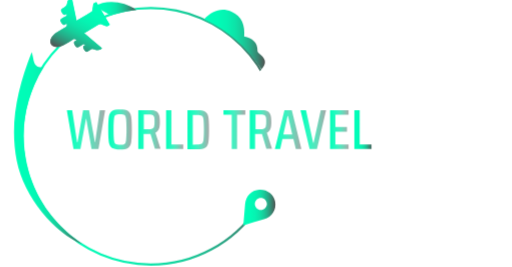
t = 0.00 s
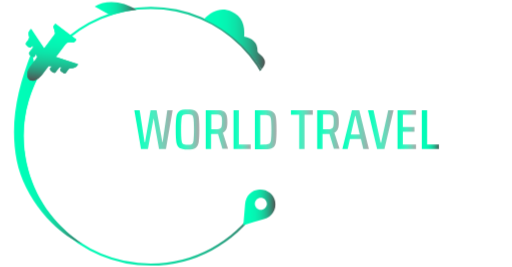
t = 0.50 s
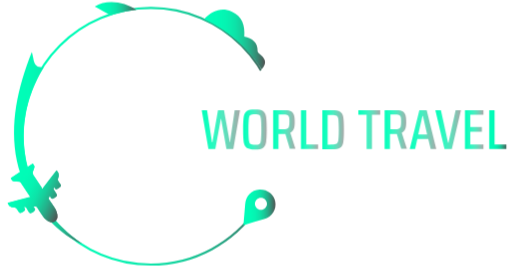
t = 1.25 s
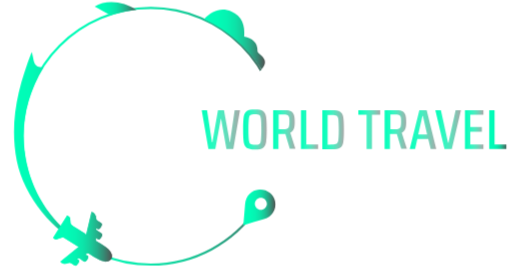
t = 1.88 s
t = 2.25 s: frame unchanged from t = 1.88 s, image omitted
t = 3.00 s: frame unchanged from t = 1.88 s, image omitted

The animated SVG that drew these frames (rendered in a browser with its animation timeline set to each time). Animation: 2 CSS @keyframes rules; one cycle of 3.00 s.

<svg id="ei5gf0rref21" xmlns="http://www.w3.org/2000/svg" xmlns:xlink="http://www.w3.org/1999/xlink" viewBox="0 0 230 120" shape-rendering="geometricPrecision" text-rendering="geometricPrecision"><style><![CDATA[#ei5gf0rref24_to {animation: ei5gf0rref24_to__to 3000ms linear 1 normal forwards}@keyframes ei5gf0rref24_to__to { 0% {transform: translate(98.449997px,58.199999px)} 33.333333% {transform: translate(159.049997px,58.199999px)} 100% {transform: translate(159.049997px,58.199999px)} }#ei5gf0rref233_to {animation: ei5gf0rref233_to__to 3000ms linear 1 normal forwards}@keyframes ei5gf0rref233_to__to { 0% {offset-distance: 0%;animation-timing-function: cubic-bezier(0.420000,0,1,1)} 50% {offset-distance: 100%} 100% {offset-distance: 100%} }]]></style><defs><path id="ei5gf0rref22" d="M97.600000,85.200000C99.300000,87.900000,121.900000,109.600000,121.900000,109.600000C121.900000,109.600000,93.400000,138.300000,91.700000,138.300000C90,138.300000,35.500000,128.600000,34.900000,128.600000C34.300000,128.600000,-27.100000,108.400000,-27.100000,108.400000L-27.100000,57.400000C-27.100000,57.400000,3.300000,-11.200000,7,-13.700000C10.700000,-16.200000,83.400000,-30.300000,93.400000,-28.900000C103.400000,-27.500000,109.200000,-20.800000,109.200000,-20.800000L119.800000,5.200000C119.800000,5.200000,123.100000,33.800000,121.900000,34.500000C120.700000,35.200000,103.900000,36.900000,91.700000,37.300000C79.500000,37.600000,72.200000,38.900000,72.200000,43.700000C72.200000,48.500000,97.600000,85.200000,97.600000,85.200000Z"/><path id="ei5gf0rref23" d="M115.100000,33.300000C115.100000,33.300000,117.600000,31.200000,119.300000,30C119.600000,29.800000,131.600000,20.800000,131.300000,19.600000C131,18.400000,119.800000,-4.200000,113.500000,-5C107.300000,-5.800000,55.100000,-6.900000,54.300000,-6.600000C53.500000,-6.400000,20.800000,-2.400000,20,-1.200000C19.200000,0,1.300000,12.300000,0.700000,14C0.100000,15.600000,-1.800000,113.200000,-1.700000,113.400000C-1.600000,113.600000,28.900000,125.400000,29.100000,125.400000C29.300000,125.400000,117.400000,127.300000,117.500000,126.500000C117.600000,125.700000,120.800000,117.900000,123.400000,113.400000C126,108.900000,125.800000,88,125.800000,88L108.200000,84.600000L115.100000,33.300000Z"/><linearGradient id="ei5gf0rref25-fill" x1="90.600000" y1="58.250000" x2="107.860200" y2="58.250000" spreadMethod="pad" gradientUnits="userSpaceOnUse"><stop id="ei5gf0rref25-fill-0" offset="0%" stop-color="rgb(0,255,185)"/><stop id="ei5gf0rref25-fill-1" offset="21.980000%" stop-color="rgba(1,252,183,0.8901)"/><stop id="ei5gf0rref25-fill-2" offset="37.350000%" stop-color="rgba(6,243,178,0.8133)"/><stop id="ei5gf0rref25-fill-3" offset="50.710000%" stop-color="rgba(13,228,169,0.7465)"/><stop id="ei5gf0rref25-fill-4" offset="62.910000%" stop-color="rgba(23,206,155,0.6854)"/><stop id="ei5gf0rref25-fill-5" offset="74.340000%" stop-color="rgba(36,177,139,0.6283)"/><stop id="ei5gf0rref25-fill-6" offset="85.180000%" stop-color="rgba(52,142,118,0.5741)"/><stop id="ei5gf0rref25-fill-7" offset="95.370000%" stop-color="rgba(71,102,94,0.5231)"/><stop id="ei5gf0rref25-fill-8" offset="100%" stop-color="rgba(81,81,81,0.5)"/></linearGradient><linearGradient id="ei5gf0rref26-fill" x1="109.200000" y1="58.200000" x2="119.775200" y2="58.200000" spreadMethod="pad" gradientUnits="userSpaceOnUse"><stop id="ei5gf0rref26-fill-0" offset="0%" stop-color="rgb(0,255,185)"/><stop id="ei5gf0rref26-fill-1" offset="21.980000%" stop-color="rgba(1,252,183,0.8901)"/><stop id="ei5gf0rref26-fill-2" offset="37.350000%" stop-color="rgba(6,243,178,0.8133)"/><stop id="ei5gf0rref26-fill-3" offset="50.710000%" stop-color="rgba(13,228,169,0.7465)"/><stop id="ei5gf0rref26-fill-4" offset="62.910000%" stop-color="rgba(23,206,155,0.6854)"/><stop id="ei5gf0rref26-fill-5" offset="74.340000%" stop-color="rgba(36,177,139,0.6283)"/><stop id="ei5gf0rref26-fill-6" offset="85.180000%" stop-color="rgba(52,142,118,0.5741)"/><stop id="ei5gf0rref26-fill-7" offset="95.370000%" stop-color="rgba(71,102,94,0.5231)"/><stop id="ei5gf0rref26-fill-8" offset="100%" stop-color="rgba(81,81,81,0.5)"/></linearGradient><linearGradient id="ei5gf0rref27-fill" x1="122.667100" y1="58.250000" x2="132.682700" y2="58.250000" spreadMethod="pad" gradientUnits="userSpaceOnUse"><stop id="ei5gf0rref27-fill-0" offset="0%" stop-color="rgb(0,255,185)"/><stop id="ei5gf0rref27-fill-1" offset="21.980000%" stop-color="rgba(1,252,183,0.8901)"/><stop id="ei5gf0rref27-fill-2" offset="37.350000%" stop-color="rgba(6,243,178,0.8133)"/><stop id="ei5gf0rref27-fill-3" offset="50.710000%" stop-color="rgba(13,228,169,0.7465)"/><stop id="ei5gf0rref27-fill-4" offset="62.910000%" stop-color="rgba(23,206,155,0.6854)"/><stop id="ei5gf0rref27-fill-5" offset="74.340000%" stop-color="rgba(36,177,139,0.6283)"/><stop id="ei5gf0rref27-fill-6" offset="85.180000%" stop-color="rgba(52,142,118,0.5741)"/><stop id="ei5gf0rref27-fill-7" offset="95.370000%" stop-color="rgba(71,102,94,0.5231)"/><stop id="ei5gf0rref27-fill-8" offset="100%" stop-color="rgba(81,81,81,0.5)"/></linearGradient><linearGradient id="ei5gf0rref28-fill" x1="135.173400" y1="58.250000" x2="142.850400" y2="58.250000" spreadMethod="pad" gradientUnits="userSpaceOnUse"><stop id="ei5gf0rref28-fill-0" offset="0%" stop-color="rgb(0,255,185)"/><stop id="ei5gf0rref28-fill-1" offset="21.980000%" stop-color="rgba(1,252,183,0.8901)"/><stop id="ei5gf0rref28-fill-2" offset="37.350000%" stop-color="rgba(6,243,178,0.8133)"/><stop id="ei5gf0rref28-fill-3" offset="50.710000%" stop-color="rgba(13,228,169,0.7465)"/><stop id="ei5gf0rref28-fill-4" offset="62.910000%" stop-color="rgba(23,206,155,0.6854)"/><stop id="ei5gf0rref28-fill-5" offset="74.340000%" stop-color="rgba(36,177,139,0.6283)"/><stop id="ei5gf0rref28-fill-6" offset="85.180000%" stop-color="rgba(52,142,118,0.5741)"/><stop id="ei5gf0rref28-fill-7" offset="95.370000%" stop-color="rgba(71,102,94,0.5231)"/><stop id="ei5gf0rref28-fill-8" offset="100%" stop-color="rgba(81,81,81,0.5)"/></linearGradient><linearGradient id="ei5gf0rref29-fill" x1="144.800000" y1="58.300000" x2="154.535400" y2="58.300000" spreadMethod="pad" gradientUnits="userSpaceOnUse"><stop id="ei5gf0rref29-fill-0" offset="0%" stop-color="rgb(0,255,185)"/><stop id="ei5gf0rref29-fill-1" offset="21.980000%" stop-color="rgba(1,252,183,0.8901)"/><stop id="ei5gf0rref29-fill-2" offset="37.350000%" stop-color="rgba(6,243,178,0.8133)"/><stop id="ei5gf0rref29-fill-3" offset="50.710000%" stop-color="rgba(13,228,169,0.7465)"/><stop id="ei5gf0rref29-fill-4" offset="62.910000%" stop-color="rgba(23,206,155,0.6854)"/><stop id="ei5gf0rref29-fill-5" offset="74.340000%" stop-color="rgba(36,177,139,0.6283)"/><stop id="ei5gf0rref29-fill-6" offset="85.180000%" stop-color="rgba(52,142,118,0.5741)"/><stop id="ei5gf0rref29-fill-7" offset="95.370000%" stop-color="rgba(71,102,94,0.5231)"/><stop id="ei5gf0rref29-fill-8" offset="100%" stop-color="rgba(81,81,81,0.5)"/></linearGradient><linearGradient id="ei5gf0rref210-fill" x1="161.024000" y1="58.250000" x2="170.835900" y2="58.250000" spreadMethod="pad" gradientUnits="userSpaceOnUse"><stop id="ei5gf0rref210-fill-0" offset="0%" stop-color="rgb(0,255,185)"/><stop id="ei5gf0rref210-fill-1" offset="21.980000%" stop-color="rgba(1,252,183,0.8901)"/><stop id="ei5gf0rref210-fill-2" offset="37.350000%" stop-color="rgba(6,243,178,0.8133)"/><stop id="ei5gf0rref210-fill-3" offset="50.710000%" stop-color="rgba(13,228,169,0.7465)"/><stop id="ei5gf0rref210-fill-4" offset="62.910000%" stop-color="rgba(23,206,155,0.6854)"/><stop id="ei5gf0rref210-fill-5" offset="74.340000%" stop-color="rgba(36,177,139,0.6283)"/><stop id="ei5gf0rref210-fill-6" offset="85.180000%" stop-color="rgba(52,142,118,0.5741)"/><stop id="ei5gf0rref210-fill-7" offset="95.370000%" stop-color="rgba(71,102,94,0.5231)"/><stop id="ei5gf0rref210-fill-8" offset="100%" stop-color="rgba(81,81,81,0.5)"/></linearGradient><linearGradient id="ei5gf0rref211-fill" x1="172.818800" y1="58.250000" x2="182.834400" y2="58.250000" spreadMethod="pad" gradientUnits="userSpaceOnUse"><stop id="ei5gf0rref211-fill-0" offset="0%" stop-color="rgb(0,255,185)"/><stop id="ei5gf0rref211-fill-1" offset="21.980000%" stop-color="rgba(1,252,183,0.8901)"/><stop id="ei5gf0rref211-fill-2" offset="37.350000%" stop-color="rgba(6,243,178,0.8133)"/><stop id="ei5gf0rref211-fill-3" offset="50.710000%" stop-color="rgba(13,228,169,0.7465)"/><stop id="ei5gf0rref211-fill-4" offset="62.910000%" stop-color="rgba(23,206,155,0.6854)"/><stop id="ei5gf0rref211-fill-5" offset="74.340000%" stop-color="rgba(36,177,139,0.6283)"/><stop id="ei5gf0rref211-fill-6" offset="85.180000%" stop-color="rgba(52,142,118,0.5741)"/><stop id="ei5gf0rref211-fill-7" offset="95.370000%" stop-color="rgba(71,102,94,0.5231)"/><stop id="ei5gf0rref211-fill-8" offset="100%" stop-color="rgba(81,81,81,0.5)"/></linearGradient><linearGradient id="ei5gf0rref212-fill" x1="184.053900" y1="58.250000" x2="195.925200" y2="58.250000" spreadMethod="pad" gradientUnits="userSpaceOnUse"><stop id="ei5gf0rref212-fill-0" offset="0%" stop-color="rgb(0,255,185)"/><stop id="ei5gf0rref212-fill-1" offset="21.980000%" stop-color="rgba(1,252,183,0.8901)"/><stop id="ei5gf0rref212-fill-2" offset="37.350000%" stop-color="rgba(6,243,178,0.8133)"/><stop id="ei5gf0rref212-fill-3" offset="50.710000%" stop-color="rgba(13,228,169,0.7465)"/><stop id="ei5gf0rref212-fill-4" offset="62.910000%" stop-color="rgba(23,206,155,0.6854)"/><stop id="ei5gf0rref212-fill-5" offset="74.340000%" stop-color="rgba(36,177,139,0.6283)"/><stop id="ei5gf0rref212-fill-6" offset="85.180000%" stop-color="rgba(52,142,118,0.5741)"/><stop id="ei5gf0rref212-fill-7" offset="95.370000%" stop-color="rgba(71,102,94,0.5231)"/><stop id="ei5gf0rref212-fill-8" offset="100%" stop-color="rgba(81,81,81,0.5)"/></linearGradient><linearGradient id="ei5gf0rref213-fill" x1="195.671800" y1="58.250000" x2="207.060000" y2="58.250000" spreadMethod="pad" gradientUnits="userSpaceOnUse"><stop id="ei5gf0rref213-fill-0" offset="0%" stop-color="rgb(0,255,185)"/><stop id="ei5gf0rref213-fill-1" offset="21.980000%" stop-color="rgba(1,252,183,0.8901)"/><stop id="ei5gf0rref213-fill-2" offset="37.350000%" stop-color="rgba(6,243,178,0.8133)"/><stop id="ei5gf0rref213-fill-3" offset="50.710000%" stop-color="rgba(13,228,169,0.7465)"/><stop id="ei5gf0rref213-fill-4" offset="62.910000%" stop-color="rgba(23,206,155,0.6854)"/><stop id="ei5gf0rref213-fill-5" offset="74.340000%" stop-color="rgba(36,177,139,0.6283)"/><stop id="ei5gf0rref213-fill-6" offset="85.180000%" stop-color="rgba(52,142,118,0.5741)"/><stop id="ei5gf0rref213-fill-7" offset="95.370000%" stop-color="rgba(71,102,94,0.5231)"/><stop id="ei5gf0rref213-fill-8" offset="100%" stop-color="rgba(81,81,81,0.5)"/></linearGradient><linearGradient id="ei5gf0rref214-fill" x1="208.915700" y1="58.250000" x2="217.253600" y2="58.250000" spreadMethod="pad" gradientUnits="userSpaceOnUse"><stop id="ei5gf0rref214-fill-0" offset="0%" stop-color="rgb(0,255,185)"/><stop id="ei5gf0rref214-fill-1" offset="21.980000%" stop-color="rgba(1,252,183,0.8901)"/><stop id="ei5gf0rref214-fill-2" offset="37.350000%" stop-color="rgba(6,243,178,0.8133)"/><stop id="ei5gf0rref214-fill-3" offset="50.710000%" stop-color="rgba(13,228,169,0.7465)"/><stop id="ei5gf0rref214-fill-4" offset="62.910000%" stop-color="rgba(23,206,155,0.6854)"/><stop id="ei5gf0rref214-fill-5" offset="74.340000%" stop-color="rgba(36,177,139,0.6283)"/><stop id="ei5gf0rref214-fill-6" offset="85.180000%" stop-color="rgba(52,142,118,0.5741)"/><stop id="ei5gf0rref214-fill-7" offset="95.370000%" stop-color="rgba(71,102,94,0.5231)"/><stop id="ei5gf0rref214-fill-8" offset="100%" stop-color="rgba(81,81,81,0.5)"/></linearGradient><linearGradient id="ei5gf0rref215-fill" x1="219.800000" y1="58.250000" x2="227.500000" y2="58.250000" spreadMethod="pad" gradientUnits="userSpaceOnUse"><stop id="ei5gf0rref215-fill-0" offset="0%" stop-color="rgb(0,255,185)"/><stop id="ei5gf0rref215-fill-1" offset="21.980000%" stop-color="rgb(1,252,183)"/><stop id="ei5gf0rref215-fill-2" offset="37.350000%" stop-color="rgb(6,243,178)"/><stop id="ei5gf0rref215-fill-3" offset="50.710000%" stop-color="rgb(13,228,169)"/><stop id="ei5gf0rref215-fill-4" offset="62.910000%" stop-color="rgb(23,206,155)"/><stop id="ei5gf0rref215-fill-5" offset="74.340000%" stop-color="rgb(36,177,139)"/><stop id="ei5gf0rref215-fill-6" offset="85.180000%" stop-color="rgb(52,142,118)"/><stop id="ei5gf0rref215-fill-7" offset="100%" stop-color="rgb(71,102,94)"/><stop id="ei5gf0rref215-fill-8" offset="100%" stop-color="rgb(64,116,102)"/><stop id="ei5gf0rref215-fill-9" offset="100%" stop-color="rgb(81,81,81)"/></linearGradient><linearGradient id="ei5gf0rref223-stroke" x1="9.500000" y1="61.200000" x2="125.900000" y2="61.200000" spreadMethod="pad" gradientUnits="userSpaceOnUse"><stop id="ei5gf0rref223-stroke-0" offset="0%" stop-color="rgb(0,255,185)"/><stop id="ei5gf0rref223-stroke-1" offset="21.980000%" stop-color="rgb(1,252,183)"/><stop id="ei5gf0rref223-stroke-2" offset="37.350000%" stop-color="rgb(6,243,178)"/><stop id="ei5gf0rref223-stroke-3" offset="50.710000%" stop-color="rgb(13,228,169)"/><stop id="ei5gf0rref223-stroke-4" offset="62.910000%" stop-color="rgb(23,206,155)"/><stop id="ei5gf0rref223-stroke-5" offset="74.340000%" stop-color="rgb(36,177,139)"/><stop id="ei5gf0rref223-stroke-6" offset="85.180000%" stop-color="rgb(52,142,118)"/><stop id="ei5gf0rref223-stroke-7" offset="95.370000%" stop-color="rgb(71,102,94)"/><stop id="ei5gf0rref223-stroke-8" offset="100%" stop-color="rgb(81,81,81)"/></linearGradient><linearGradient id="ei5gf0rref229-fill" x1="42.500000" y1="3.903000" x2="61.200000" y2="3.903000" spreadMethod="pad" gradientUnits="userSpaceOnUse"><stop id="ei5gf0rref229-fill-0" offset="0%" stop-color="rgb(0,255,185)"/><stop id="ei5gf0rref229-fill-1" offset="21.980000%" stop-color="rgb(1,252,183)"/><stop id="ei5gf0rref229-fill-2" offset="37.350000%" stop-color="rgb(6,243,178)"/><stop id="ei5gf0rref229-fill-3" offset="50.710000%" stop-color="rgb(13,228,169)"/><stop id="ei5gf0rref229-fill-4" offset="62.910000%" stop-color="rgb(23,206,155)"/><stop id="ei5gf0rref229-fill-5" offset="74.340000%" stop-color="rgb(36,177,139)"/><stop id="ei5gf0rref229-fill-6" offset="85.180000%" stop-color="rgb(52,142,118)"/><stop id="ei5gf0rref229-fill-7" offset="95.370000%" stop-color="rgb(71,102,94)"/><stop id="ei5gf0rref229-fill-8" offset="100%" stop-color="rgb(81,81,81)"/></linearGradient><linearGradient id="ei5gf0rref230-fill" x1="6.253200" y1="66.500000" x2="36.936700" y2="66.500000" spreadMethod="pad" gradientUnits="userSpaceOnUse"><stop id="ei5gf0rref230-fill-0" offset="0%" stop-color="rgb(0,255,185)"/><stop id="ei5gf0rref230-fill-1" offset="21.980000%" stop-color="rgb(1,252,183)"/><stop id="ei5gf0rref230-fill-2" offset="37.350000%" stop-color="rgb(6,243,178)"/><stop id="ei5gf0rref230-fill-3" offset="50.710000%" stop-color="rgb(13,228,169)"/><stop id="ei5gf0rref230-fill-4" offset="62.910000%" stop-color="rgb(23,206,155)"/><stop id="ei5gf0rref230-fill-5" offset="74.340000%" stop-color="rgb(36,177,139)"/><stop id="ei5gf0rref230-fill-6" offset="85.180000%" stop-color="rgb(52,142,118)"/><stop id="ei5gf0rref230-fill-7" offset="95.370000%" stop-color="rgb(71,102,94)"/><stop id="ei5gf0rref230-fill-8" offset="100%" stop-color="rgb(81,81,81)"/></linearGradient><linearGradient id="ei5gf0rref231-fill" x1="91.700000" y1="17.716800" x2="119.057600" y2="17.716800" spreadMethod="pad" gradientUnits="userSpaceOnUse"><stop id="ei5gf0rref231-fill-0" offset="0%" stop-color="rgb(0,255,185)"/><stop id="ei5gf0rref231-fill-1" offset="21.980000%" stop-color="rgb(1,252,183)"/><stop id="ei5gf0rref231-fill-2" offset="37.350000%" stop-color="rgb(6,243,178)"/><stop id="ei5gf0rref231-fill-3" offset="50.710000%" stop-color="rgb(13,228,169)"/><stop id="ei5gf0rref231-fill-4" offset="62.910000%" stop-color="rgb(23,206,155)"/><stop id="ei5gf0rref231-fill-5" offset="74.340000%" stop-color="rgb(36,177,139)"/><stop id="ei5gf0rref231-fill-6" offset="85.180000%" stop-color="rgb(52,142,118)"/><stop id="ei5gf0rref231-fill-7" offset="95.370000%" stop-color="rgb(71,102,94)"/><stop id="ei5gf0rref231-fill-8" offset="100%" stop-color="rgb(81,81,81)"/></linearGradient><linearGradient id="ei5gf0rref232-fill" x1="109.300000" y1="93.243700" x2="123.738300" y2="93.243700" spreadMethod="pad" gradientUnits="userSpaceOnUse"><stop id="ei5gf0rref232-fill-0" offset="0%" stop-color="rgb(0,255,185)"/><stop id="ei5gf0rref232-fill-1" offset="21.980000%" stop-color="rgb(1,252,183)"/><stop id="ei5gf0rref232-fill-2" offset="37.350000%" stop-color="rgb(6,243,178)"/><stop id="ei5gf0rref232-fill-3" offset="50.710000%" stop-color="rgb(13,228,169)"/><stop id="ei5gf0rref232-fill-4" offset="62.910000%" stop-color="rgb(23,206,155)"/><stop id="ei5gf0rref232-fill-5" offset="74.340000%" stop-color="rgb(36,177,139)"/><stop id="ei5gf0rref232-fill-6" offset="85.180000%" stop-color="rgb(52,142,118)"/><stop id="ei5gf0rref232-fill-7" offset="95.370000%" stop-color="rgb(71,102,94)"/><stop id="ei5gf0rref232-fill-8" offset="100%" stop-color="rgb(81,81,81)"/></linearGradient><linearGradient id="ei5gf0rref234-fill" x1="21.635725" y1="104.591994" x2="48.297736" y2="105.772622" spreadMethod="pad" gradientUnits="userSpaceOnUse"><stop id="ei5gf0rref234-fill-0" offset="0%" stop-color="rgb(0,255,185)"/><stop id="ei5gf0rref234-fill-1" offset="21.980000%" stop-color="rgb(1,252,183)"/><stop id="ei5gf0rref234-fill-2" offset="37.350000%" stop-color="rgb(6,243,178)"/><stop id="ei5gf0rref234-fill-3" offset="50.710000%" stop-color="rgb(13,228,169)"/><stop id="ei5gf0rref234-fill-4" offset="62.910000%" stop-color="rgb(23,206,155)"/><stop id="ei5gf0rref234-fill-5" offset="74.340000%" stop-color="rgb(36,177,139)"/><stop id="ei5gf0rref234-fill-6" offset="85.180000%" stop-color="rgb(52,142,118)"/><stop id="ei5gf0rref234-fill-7" offset="95.370000%" stop-color="rgb(71,102,94)"/><stop id="ei5gf0rref234-fill-8" offset="100%" stop-color="rgb(81,81,81)"/></linearGradient><linearGradient id="ei5gf0rref235-fill" x1="21.630576" y1="104.708277" x2="48.292587" y2="105.888905" spreadMethod="pad" gradientUnits="userSpaceOnUse"><stop id="ei5gf0rref235-fill-0" offset="0%" stop-color="rgb(0,255,185)"/><stop id="ei5gf0rref235-fill-1" offset="21.980000%" stop-color="rgb(1,252,183)"/><stop id="ei5gf0rref235-fill-2" offset="37.350000%" stop-color="rgb(6,243,178)"/><stop id="ei5gf0rref235-fill-3" offset="50.710000%" stop-color="rgb(13,228,169)"/><stop id="ei5gf0rref235-fill-4" offset="62.910000%" stop-color="rgb(23,206,155)"/><stop id="ei5gf0rref235-fill-5" offset="74.340000%" stop-color="rgb(36,177,139)"/><stop id="ei5gf0rref235-fill-6" offset="85.180000%" stop-color="rgb(52,142,118)"/><stop id="ei5gf0rref235-fill-7" offset="95.370000%" stop-color="rgb(71,102,94)"/><stop id="ei5gf0rref235-fill-8" offset="100%" stop-color="rgb(81,81,81)"/></linearGradient><linearGradient id="ei5gf0rref236-fill" x1="22.142742" y1="104.844466" x2="47.960198" y2="105.987696" spreadMethod="pad" gradientUnits="userSpaceOnUse"><stop id="ei5gf0rref236-fill-0" offset="0%" stop-color="rgb(0,255,185)"/><stop id="ei5gf0rref236-fill-1" offset="21.980000%" stop-color="rgb(1,252,183)"/><stop id="ei5gf0rref236-fill-2" offset="37.350000%" stop-color="rgb(6,243,178)"/><stop id="ei5gf0rref236-fill-3" offset="50.710000%" stop-color="rgb(13,228,169)"/><stop id="ei5gf0rref236-fill-4" offset="62.910000%" stop-color="rgb(23,206,155)"/><stop id="ei5gf0rref236-fill-5" offset="74.340000%" stop-color="rgb(36,177,139)"/><stop id="ei5gf0rref236-fill-6" offset="85.180000%" stop-color="rgb(52,142,118)"/><stop id="ei5gf0rref236-fill-7" offset="95.370000%" stop-color="rgb(71,102,94)"/><stop id="ei5gf0rref236-fill-8" offset="100%" stop-color="rgb(81,81,81)"/></linearGradient></defs><g id="ei5gf0rref24_to" transform="translate(98.449997,58.199999)"><g id="ei5gf0rref24" transform="translate(-159.049995,-58.199999)"><path id="ei5gf0rref25" d="M101.700000,67L99.300000,53.400000L99.200000,53.400000L96.700000,67L93.600000,67L90.600000,49.500000L93,49.500000L95.200000,63.900000L95.400000,63.900000L97.900000,49.500000L100.600000,49.500000L103.200000,63.900000L103.300000,63.900000L105.400000,49.500000L107.800000,49.500000L104.800000,67L101.700000,67Z" fill="url(#ei5gf0rref25-fill)" stroke="none" stroke-width="1"/><path id="ei5gf0rref26" d="M110.900000,66.500000C110.200000,66,109.700000,65.200000,109.500000,64C109.300000,62.800000,109.200000,60.900000,109.200000,58.200000C109.200000,55.500000,109.300000,53.600000,109.500000,52.400000C109.700000,51.200000,110.200000,50.400000,110.900000,49.900000C111.600000,49.400000,112.800000,49.200000,114.500000,49.200000C116.200000,49.200000,117.400000,49.400000,118.100000,49.900000C118.800000,50.400000,119.300000,51.200000,119.500000,52.400000C119.700000,53.600000,119.800000,55.500000,119.800000,58.200000C119.800000,60.900000,119.700000,62.800000,119.500000,64C119.300000,65.200000,118.800000,66,118.100000,66.500000C117.400000,67,116.200000,67.200000,114.500000,67.200000C112.800000,67.200000,111.600000,66.900000,110.900000,66.500000ZM116.500000,64.700000C116.900000,64.500000,117.100000,63.900000,117.200000,63C117.300000,62.100000,117.400000,60.500000,117.400000,58.200000C117.400000,55.900000,117.300000,54.300000,117.200000,53.400000C117.100000,52.500000,116.800000,51.900000,116.500000,51.700000C116.100000,51.500000,115.500000,51.300000,114.500000,51.300000C113.500000,51.300000,112.900000,51.400000,112.500000,51.700000C112.100000,51.900000,111.900000,52.500000,111.800000,53.400000C111.700000,54.300000,111.600000,55.900000,111.600000,58.200000C111.600000,60.500000,111.700000,62.100000,111.800000,63C111.900000,63.900000,112.200000,64.400000,112.500000,64.700000C112.900000,64.900000,113.500000,65.100000,114.500000,65.100000C115.500000,65.100000,116.100000,65,116.500000,64.700000Z" fill="url(#ei5gf0rref26-fill)" stroke="none" stroke-width="1"/><path id="ei5gf0rref27" d="M130.200000,67L128.200000,60.200000L128,60.200000L125.100000,60.200000L125.100000,67L122.700000,67L122.700000,49.500000L128.200000,49.500000C129.400000,49.500000,130.300000,49.700000,130.900000,50.100000C131.500000,50.500000,131.900000,51.100000,132.100000,51.900000C132.300000,52.600000,132.400000,53.600000,132.400000,54.800000C132.400000,56.100000,132.300000,57.100000,132,57.900000C131.700000,58.700000,131.200000,59.300000,130.400000,59.700000L132.700000,66.900000L130.200000,66.900000L130.200000,67ZM129.100000,57.800000C129.400000,57.600000,129.700000,57.200000,129.800000,56.800000C129.900000,56.400000,130,55.700000,130,54.800000C130,53.900000,130,53.300000,129.900000,52.800000C129.800000,52.400000,129.600000,52,129.300000,51.800000C129,51.600000,128.400000,51.500000,127.700000,51.500000L125.200000,51.500000L125.200000,58.100000L127.700000,58.100000C128.300000,58.200000,128.800000,58,129.100000,57.800000Z" fill="url(#ei5gf0rref27-fill)" stroke="none" stroke-width="1"/><path id="ei5gf0rref28" d="M135.200000,67L135.200000,49.500000L137.600000,49.500000L137.600000,64.900000L142.900000,64.900000L142.900000,67L135.200000,67Z" fill="url(#ei5gf0rref28-fill)" stroke="none" stroke-width="1"/><path id="ei5gf0rref29" d="M144.800000,49.500000L149.100000,49.500000C150.800000,49.500000,152.100000,49.700000,152.800000,50.200000C153.500000,50.700000,154,51.400000,154.200000,52.600000C154.400000,53.700000,154.500000,55.600000,154.500000,58.300000C154.500000,61,154.400000,62.900000,154.200000,64C154,65.100000,153.500000,65.900000,152.800000,66.400000C152.100000,66.900000,150.800000,67.100000,149.100000,67.100000L144.800000,67.100000L144.800000,49.500000ZM149.100000,64.900000C150.100000,64.900000,150.800000,64.800000,151.200000,64.600000C151.600000,64.400000,151.800000,63.800000,152,63C152.100000,62.100000,152.200000,60.600000,152.200000,58.300000C152.200000,56,152.100000,54.500000,152,53.600000C151.900000,52.700000,151.600000,52.200000,151.200000,52C150.800000,51.800000,150.100000,51.700000,149.100000,51.700000L147.200000,51.700000L147.200000,65L149.100000,64.900000L149.100000,64.900000Z" fill="url(#ei5gf0rref29-fill)" stroke="none" stroke-width="1"/><path id="ei5gf0rref210" d="M164.700000,67L164.700000,51.600000L161,51.600000L161,49.500000L170.800000,49.500000L170.800000,51.600000L167.100000,51.600000L167.100000,67L164.700000,67Z" fill="url(#ei5gf0rref210-fill)" stroke="none" stroke-width="1"/><path id="ei5gf0rref211" d="M180.300000,67L178.300000,60.200000L178.100000,60.200000L175.200000,60.200000L175.200000,67L172.800000,67L172.800000,49.500000L178.300000,49.500000C179.500000,49.500000,180.400000,49.700000,181,50.100000C181.600000,50.500000,182,51.100000,182.200000,51.900000C182.400000,52.600000,182.500000,53.600000,182.500000,54.800000C182.500000,56.100000,182.400000,57.100000,182.100000,57.900000C181.800000,58.700000,181.300000,59.300000,180.500000,59.700000L182.800000,66.900000L180.300000,66.900000L180.300000,67ZM179.300000,57.800000C179.600000,57.600000,179.900000,57.200000,180,56.800000C180.100000,56.400000,180.200000,55.700000,180.200000,54.800000C180.200000,53.900000,180.200000,53.300000,180.100000,52.800000C180,52.400000,179.800000,52,179.500000,51.800000C179.200000,51.600000,178.600000,51.500000,177.900000,51.500000L175.400000,51.500000L175.400000,58.100000L177.900000,58.100000C178.400000,58.200000,179,58,179.300000,57.800000Z" fill="url(#ei5gf0rref211-fill)" stroke="none" stroke-width="1"/><path id="ei5gf0rref212" d="M193.500000,67L192.400000,62.500000L187.500000,62.500000L186.500000,67L184.100000,67L188.400000,49.500000L191.700000,49.500000L196,67L193.500000,67ZM190,52.100000L189.800000,52.100000L187.900000,60.500000L191.900000,60.500000L190,52.100000Z" fill="url(#ei5gf0rref212-fill)" stroke="none" stroke-width="1"/><path id="ei5gf0rref213" d="M199.700000,67L195.600000,49.500000L198.100000,49.500000L201.300000,64.100000L201.500000,64.100000L204.700000,49.500000L207.100000,49.500000L203,67L199.700000,67Z" fill="url(#ei5gf0rref213-fill)" stroke="none" stroke-width="1"/><path id="ei5gf0rref214" d="M208.900000,67L208.900000,49.500000L217.200000,49.500000L217.200000,51.600000L211.300000,51.600000L211.300000,57.100000L216.500000,57.100000L216.500000,59.200000L211.300000,59.200000L211.300000,64.900000L217.200000,64.900000L217.200000,67L208.900000,67Z" fill="url(#ei5gf0rref214-fill)" stroke="none" stroke-width="1"/><path id="ei5gf0rref215" d="M219.800000,67L219.800000,49.500000L222.200000,49.500000L222.200000,64.900000L227.500000,64.900000L227.500000,67L219.800000,67Z" fill="url(#ei5gf0rref215-fill)" stroke="none" stroke-width="1"/></g></g><path id="ei5gf0rref216" d="M119.900000,91.700000C119.900000,93.200000,118.700000,94.400000,117.200000,94.400000C115.700000,94.400000,114.500000,93.200000,114.500000,91.700000C114.500000,90.200000,115.700000,89,117.200000,89C118.700000,89,119.900000,90.200000,119.900000,91.700000Z" fill="none" stroke="none" stroke-width="1"/><path id="ei5gf0rref217" d="M119.900000,91.700000C119.900000,93.200000,118.700000,94.400000,117.200000,94.400000C115.700000,94.400000,114.500000,93.200000,114.500000,91.700000C114.500000,90.200000,115.700000,89,117.200000,89C118.700000,89,119.900000,90.200000,119.900000,91.700000Z" fill="none" stroke="none" stroke-width="1"/><g id="ei5gf0rref218"><g id="ei5gf0rref219" clip-path="url(#ei5gf0rref226)"><g id="ei5gf0rref220"><g id="ei5gf0rref221"><g id="ei5gf0rref222" clip-path="url(#ei5gf0rref224)"><path id="ei5gf0rref223" d="M114.900000,93.400000C112.400000,92.100000,111.400000,96.300000,112.500000,93.900000C113.100000,92.600000,112,91.200000,112.800000,90C113.200000,89.400000,116,81.700000,116.300000,81.100000C116.500000,80.800000,114.300000,86.200000,114.500000,85.900000C114.400000,86.300000,116.700000,80.400000,116.900000,79.900000C117.900000,77.300000,120.200000,75.800000,123.100000,76.400000C123.200000,76.400000,123.300000,76.500000,123.400000,76.500000C124.700000,71.600000,125.400000,66.500000,125.400000,61.300000C125.400000,29.400000,99.600000,3.600000,67.700000,3.600000C35.800000,3.600000,10,29.300000,10,61.200000C10,93.100000,35.800000,118.900000,67.700000,118.900000C87.500000,118.900000,105,108.900000,115.400000,93.700000C115.200000,93.600000,115,93.500000,114.900000,93.400000Z" fill="none" stroke="url(#ei5gf0rref223-stroke)" stroke-width="1" stroke-miterlimit="10"/><clipPath id="ei5gf0rref224"><use id="ei5gf0rref225" width="133.009323" height="133.347137" xlink:href="#ei5gf0rref23" fill="rgb(0,0,0)" stroke="none" stroke-width="1"/></clipPath></g></g></g><clipPath id="ei5gf0rref226"><use id="ei5gf0rref227" width="149.262726" height="167.297501" xlink:href="#ei5gf0rref22" fill="rgb(0,0,0)" stroke="none" stroke-width="1"/></clipPath></g></g><g id="ei5gf0rref228"><path id="ei5gf0rref229" d="M49.700000,6.900000C47.100000,5.500000,44.700000,4,42.500000,2.900000C47.700000,-0.400000,55.700000,0.600000,61.200000,4.400000C56.900000,4.900000,53,5.700000,49.700000,6.900000Z" fill="url(#ei5gf0rref229-fill)" stroke="none" stroke-width="1"/><path id="ei5gf0rref230" d="M14.200000,23.400000C15.400000,26.700000,14.500000,30.600000,19.500000,30.200000C11.400000,44,8.700000,58.300000,12,73.500000C15.400000,88.800000,24,100.600000,36.900000,109.600000C24.700000,105,10.700000,88.600000,7.500000,72.300000C4.200000,55.400000,7.800000,39.800000,14.200000,23.400000Z" fill="url(#ei5gf0rref230-fill)" stroke="none" stroke-width="1"/><path id="ei5gf0rref231" d="M91.700000,8.600000C95.400000,4.800000,99.400000,3.200000,104,5.200000C108.800000,7.300000,110.100000,11.500000,109.700000,16.400000C113.300000,17.300000,115.800000,18.900000,115.700000,23C115.700000,23.600000,116.700000,24.200000,117.300000,24.800000C119.400000,26.700000,119.800000,28.500000,117.500000,31.100000C110.900000,21.200000,102.500000,13.600000,91.700000,8.600000Z" fill="url(#ei5gf0rref231-fill)" stroke="none" stroke-width="1"/><path id="ei5gf0rref232" d="M123.600000,90.500000C123,87.200000,119.900000,85,116.500000,85.200000C112.900000,85.400000,110.400000,88.100000,110.100000,91.800000C109.800000,95,109.600000,98.200000,109.300000,101.300000C112.400000,100.300000,115.500000,99.400000,118.600000,98.500000C122.300000,97.400000,124.300000,94.200000,123.600000,90.500000ZM117.200000,94.300000C115.700000,94.300000,114.500000,93.100000,114.500000,91.600000C114.500000,90.100000,115.700000,88.900000,117.200000,88.900000C118.700000,88.900000,119.900000,90.100000,119.900000,91.600000C119.900000,93.100000,118.700000,94.300000,117.200000,94.300000Z" fill="url(#ei5gf0rref232-fill)" stroke="none" stroke-width="1"/></g><g id="ei5gf0rref233_to" style="offset-path:path('M36.900000,12.330316C12.504710,25.092017,-10.148054,73.950544,36.868109,107.343794');offset-rotate:auto"><g id="ei5gf0rref233" transform="rotate(-37.994666) translate(-34.660656,-105.266666)"><path id="ei5gf0rref234" d="M28.400000,94.500000C26.100000,97.700000,23.900000,101,21.600000,104.200000C21.900000,104.400000,22.200000,104.500000,22.400000,104.800000C22.700000,105.100000,23,105.100000,23.400000,104.900000C24.200000,104.600000,24.900000,104.400000,25.700000,104.200000C25.900000,104.100000,26.200000,104.200000,26.400000,104.300000C27.800000,105.300000,29.200000,106.200000,30.600000,107.200000C31.300000,107.700000,32.100000,108.200000,32.900000,108.800000C30,110.900000,27.200000,113,24.400000,115C25.200000,116,26.300000,116.300000,27.300000,115.900000C28.500000,115.500000,29.200000,115.900000,30,116.500000L30.100000,116.600000C31.200000,117.300000,31.400000,117.300000,32.200000,116.300000C32.400000,116.100000,32.500000,115.800000,32.700000,115.500000C32.900000,115,32.800000,114.700000,32.300000,114.400000C32.200000,114.300000,32,114.200000,31.900000,114.100000C32.400000,113.700000,32.800000,113.700000,33.200000,114.100000C33.600000,114.400000,34,114.700000,34.400000,115C35.500000,115.900000,35.900000,115.500000,36.600000,114.500000C36.700000,114.300000,36.800000,114.100000,36.900000,113.800000C37.100000,113.400000,37,113,36.600000,112.800000C36.300000,112.700000,36.100000,112.500000,35.800000,112.400000C36,112.200000,36.100000,112.100000,36.200000,112C36.700000,111.700000,37.100000,111.700000,37.600000,112.100000C38.800000,113,40,113.800000,41.200000,114.600000C42.400000,115.400000,43.700000,116,45.200000,115.900000C47,115.800000,48.100000,114.300000,47.500000,112.600000C47,111.100000,46,110,44.800000,109.200000C43.500000,108.300000,42.300000,107.400000,41,106.600000C40.900000,106.500000,40.700000,106.300000,40.700000,106.200000C40.700000,105.900000,40.700000,105.500000,40.800000,105.200000L40.900000,105.100000C41.100000,105.300000,41.300000,105.500000,41.500000,105.600000C41.900000,106,42.400000,105.900000,42.700000,105.500000C43.100000,105.100000,43.400000,104.600000,43.600000,104.100000C43.800000,103.700000,43.700000,103.300000,43.300000,103.100000C42.700000,102.700000,42.200000,102.300000,41.600000,101.900000C41.100000,101.600000,41,101.200000,41.200000,100.700000C41.300000,100.800000,41.400000,100.800000,41.500000,100.900000C42.100000,101.400000,42.500000,101.200000,42.900000,100.800000C43.200000,100.400000,43.500000,100,43.700000,99.500000C43.900000,99.100000,43.800000,98.700000,43.400000,98.500000C42.800000,98.100000,42.300000,97.700000,41.700000,97.300000C41.500000,97.200000,41.400000,96.900000,41.400000,96.700000C41.300000,96.200000,41.300000,95.700000,41.200000,95.200000C40.900000,94.300000,40.400000,93.600000,39.400000,93.300000C38.400000,96.700000,37.500000,100,36.500000,103.500000C36.300000,103.300000,36.200000,103.100000,36.100000,103C34.400000,101.800000,32.700000,100.600000,31,99.500000C30.100000,98.900000,29.500000,98.300000,29.700000,97.200000C29.700000,97.100000,29.700000,96.900000,29.700000,96.800000C29.800000,95.400000,29.800000,95.400000,28.400000,94.500000L28.400000,94.500000Z" fill="url(#ei5gf0rref234-fill)" stroke="none" stroke-width="1"/><path id="ei5gf0rref235" d="M28.400000,94.500000L28.400000,94.500000C29.700000,95.300000,29.700000,95.300000,29.800000,96.900000C29.800000,97,29.800000,97.200000,29.800000,97.300000C29.700000,98.400000,30.300000,99,31.100000,99.600000C32.800000,100.700000,34.500000,102,36.200000,103.100000C36.300000,103.200000,36.400000,103.400000,36.600000,103.600000C37.600000,100.100000,38.600000,96.700000,39.500000,93.400000C40.500000,93.700000,41,94.400000,41.300000,95.300000C41.400000,95.800000,41.400000,96.300000,41.500000,96.800000C41.500000,97,41.700000,97.300000,41.800000,97.400000C42.300000,97.800000,42.900000,98.200000,43.500000,98.600000C43.900000,98.900000,44,99.200000,43.800000,99.600000C43.600000,100.100000,43.300000,100.500000,43,100.900000C42.600000,101.300000,42.200000,101.500000,41.600000,101C41.500000,100.900000,41.400000,100.900000,41.300000,100.800000C41.100000,101.300000,41.200000,101.700000,41.700000,102C42.300000,102.400000,42.800000,102.800000,43.400000,103.200000C43.800000,103.500000,43.900000,103.800000,43.700000,104.200000C43.400000,104.700000,43.100000,105.200000,42.800000,105.600000C42.500000,106,42,106,41.600000,105.700000C41.400000,105.500000,41.200000,105.300000,41,105.200000L40.900000,105.300000C40.900000,105.600000,40.800000,106,40.800000,106.300000C40.800000,106.500000,41,106.600000,41.100000,106.700000C42.400000,107.600000,43.600000,108.400000,44.900000,109.300000C46.100000,110.200000,47.100000,111.200000,47.600000,112.700000C48.100000,114.400000,47,115.900000,45.300000,116C43.800000,116.100000,42.500000,115.500000,41.300000,114.700000C40.100000,113.900000,38.900000,113.100000,37.700000,112.200000C37.200000,111.800000,36.800000,111.800000,36.300000,112.100000C36.200000,112.200000,36.100000,112.200000,35.900000,112.500000C36.200000,112.600000,36.400000,112.800000,36.700000,112.900000C37.100000,113.100000,37.200000,113.500000,37,113.900000C36.900000,114.100000,36.800000,114.400000,36.700000,114.600000C35.900000,115.600000,35.500000,116,34.500000,115.100000C34.100000,114.800000,33.700000,114.600000,33.300000,114.200000C32.900000,113.800000,32.500000,113.800000,32,114.200000C32.100000,114.300000,32.300000,114.400000,32.400000,114.500000C32.900000,114.700000,33,115.100000,32.800000,115.600000C32.700000,115.900000,32.500000,116.200000,32.300000,116.400000C31.500000,117.400000,31.300000,117.500000,30.200000,116.700000L30.100000,116.600000C29.300000,115.900000,28.500000,115.500000,27.400000,116C26.400000,116.400000,25.300000,116.100000,24.500000,115.100000C27.300000,113,30.100000,111,33,108.900000C32.200000,108.400000,31.500000,107.800000,30.700000,107.300000C29.300000,106.300000,27.900000,105.300000,26.500000,104.400000C26.300000,104.300000,26,104.200000,25.800000,104.300000C25,104.500000,24.200000,104.700000,23.500000,105C23.100000,105.100000,22.800000,105.100000,22.500000,104.900000C22.200000,104.700000,21.900000,104.500000,21.700000,104.300000C23.900000,101,26.200000,97.800000,28.400000,94.500000ZM28.500000,95.100000C26.400000,98.100000,24.300000,101.200000,22.200000,104.200000C22.700000,105,23.400000,104.700000,24.200000,104.500000C24.700000,104.300000,25.300000,104.200000,25.800000,104C26.100000,103.900000,26.400000,104,26.700000,104.200000C28.800000,105.700000,31,107.200000,33.100000,108.700000C33.200000,108.800000,33.400000,108.900000,33.500000,109C30.600000,111.100000,27.800000,113.200000,24.900000,115.300000C25.200000,115.500000,25.400000,115.600000,25.600000,115.700000C26.400000,116.100000,27.300000,115.900000,28.100000,115.600000C28.500000,115.400000,28.800000,115.500000,29.200000,115.700000C29.700000,116.100000,30.300000,116.500000,30.800000,116.800000C31,116.900000,31.400000,116.900000,31.400000,116.800000C31.800000,116.400000,32.100000,115.900000,32.300000,115.500000C32.400000,115.400000,32.200000,115,32.100000,114.900000C31.800000,114.700000,31.500000,114.500000,31.100000,114.200000C31.600000,114,32,113.800000,32.300000,113.600000C32.600000,113.400000,32.800000,113.500000,33.100000,113.700000C33.600000,114.100000,34.200000,114.500000,34.800000,114.900000C35.600000,115.400000,35.800000,115.400000,36.300000,114.600000C36.500000,114.400000,36.600000,114.100000,36.700000,113.800000C36.800000,113.500000,36.800000,113.300000,36.500000,113.100000C36.100000,112.900000,35.700000,112.600000,35.300000,112.400000C35.900000,112,36.300000,111.800000,36.800000,111.600000C37.100000,111.400000,37.300000,111.500000,37.600000,111.700000C38.900000,112.600000,40.100000,113.500000,41.400000,114.400000C42.400000,115.100000,43.500000,115.600000,44.800000,115.700000C46.600000,115.900000,47.800000,114.700000,47.500000,113C47.300000,112.100000,46.900000,111.200000,46.200000,110.600000C44.900000,109.500000,43.500000,108.600000,42.100000,107.500000C41.600000,107.100000,40.900000,106.900000,40.700000,106.400000C40.500000,105.900000,40.700000,105.200000,40.800000,104.600000C40.800000,104.600000,40.800000,104.600000,40.900000,104.400000C41.200000,104.600000,41.400000,104.900000,41.700000,105.100000C42.400000,105.600000,42.700000,105.600000,43.200000,104.900000C43.400000,104.700000,43.500000,104.400000,43.600000,104.200000C43.800000,103.900000,43.700000,103.600000,43.400000,103.400000C42.700000,102.900000,42,102.400000,41.300000,102C41.200000,101.900000,41,101.800000,41,101.700000C41,101.200000,41.100000,100.700000,41.100000,100C41.400000,100.200000,41.500000,100.400000,41.600000,100.500000C42.500000,101.100000,42.700000,101,43.300000,100.100000C43.400000,99.900000,43.500000,99.700000,43.600000,99.500000C43.700000,99.200000,43.700000,99,43.400000,98.800000C42.900000,98.500000,42.400000,98.100000,41.800000,97.700000C41.300000,97.400000,41.200000,97.100000,41.200000,96.600000C41.200000,95.500000,40.900000,94.400000,39.800000,93.800000C38.800000,97.200000,37.800000,100.600000,36.900000,104C36.800000,104,36.700000,103.900000,36.700000,103.900000C34.400000,102.300000,32.100000,100.700000,29.800000,99.100000C29.700000,99,29.600000,98.800000,29.500000,98.600000C29.400000,98,29.400000,97.400000,29.400000,96.700000C29.400000,96,29.400000,95.300000,28.500000,95.100000Z" fill="url(#ei5gf0rref235-fill)" stroke="none" stroke-width="1"/><path id="ei5gf0rref236" d="M28.500000,95.100000C29.400000,95.300000,29.400000,96.100000,29.500000,96.800000C29.500000,97.400000,29.600000,98.100000,29.600000,98.700000C29.600000,98.900000,29.700000,99.100000,29.900000,99.200000C32.200000,100.800000,34.500000,102.400000,36.800000,104C36.800000,104,36.900000,104,37,104.100000C38,100.700000,38.900000,97.300000,39.900000,93.900000C41.100000,94.500000,41.300000,95.600000,41.300000,96.700000C41.300000,97.200000,41.400000,97.600000,41.900000,97.800000C42.400000,98.100000,42.900000,98.500000,43.500000,98.900000C43.800000,99.100000,43.800000,99.300000,43.700000,99.600000C43.600000,99.800000,43.500000,100,43.400000,100.200000C42.800000,101.100000,42.500000,101.200000,41.700000,100.600000C41.600000,100.500000,41.400000,100.400000,41.200000,100.100000C41.100000,100.800000,41.100000,101.300000,41.100000,101.800000C41.100000,101.900000,41.300000,102,41.400000,102.100000C42.100000,102.600000,42.800000,103.100000,43.500000,103.500000C43.800000,103.700000,43.900000,104,43.700000,104.300000C43.600000,104.500000,43.500000,104.800000,43.300000,105C42.800000,105.700000,42.500000,105.800000,41.800000,105.200000C41.500000,105,41.200000,104.800000,41,104.500000C40.900000,104.600000,40.900000,104.600000,40.900000,104.700000C40.900000,105.300000,40.600000,106,40.800000,106.500000C41,107,41.700000,107.300000,42.200000,107.600000C43.600000,108.600000,45,109.600000,46.300000,110.700000C47,111.300000,47.500000,112.200000,47.600000,113.100000C47.900000,114.800000,46.700000,115.900000,44.900000,115.800000C43.600000,115.700000,42.500000,115.200000,41.500000,114.500000C40.200000,113.600000,38.900000,112.700000,37.700000,111.800000C37.400000,111.600000,37.200000,111.600000,36.900000,111.700000C36.500000,112,36,112.100000,35.400000,112.500000C35.800000,112.700000,36.200000,113,36.600000,113.200000C36.900000,113.400000,37,113.600000,36.800000,113.900000C36.700000,114.200000,36.600000,114.400000,36.400000,114.700000C35.900000,115.500000,35.600000,115.500000,34.900000,115C34.300000,114.600000,33.800000,114.200000,33.200000,113.800000C32.900000,113.600000,32.700000,113.600000,32.400000,113.700000C32.100000,113.900000,31.700000,114,31.200000,114.300000C31.600000,114.600000,32,114.700000,32.200000,115C32.300000,115.100000,32.500000,115.500000,32.400000,115.600000C32.100000,116.100000,31.800000,116.500000,31.500000,116.900000C31.400000,117,31,117,30.900000,116.900000C30.300000,116.600000,29.800000,116.200000,29.300000,115.800000C28.900000,115.500000,28.600000,115.500000,28.200000,115.700000C27.400000,116,26.500000,116.200000,25.700000,115.800000C25.500000,115.700000,25.200000,115.500000,25,115.400000C27.900000,113.300000,30.700000,111.200000,33.600000,109.100000C33.400000,109,33.300000,108.900000,33.200000,108.800000C31.100000,107.300000,28.900000,105.800000,26.800000,104.300000C26.500000,104.100000,26.300000,104,25.900000,104.100000C25.400000,104.300000,24.800000,104.400000,24.300000,104.600000C23.600000,104.800000,22.800000,105.100000,22.300000,104.300000C24.300000,101.100000,26.400000,98.100000,28.500000,95.100000Z" fill="url(#ei5gf0rref236-fill)" stroke="none" stroke-width="1"/></g></g></svg>